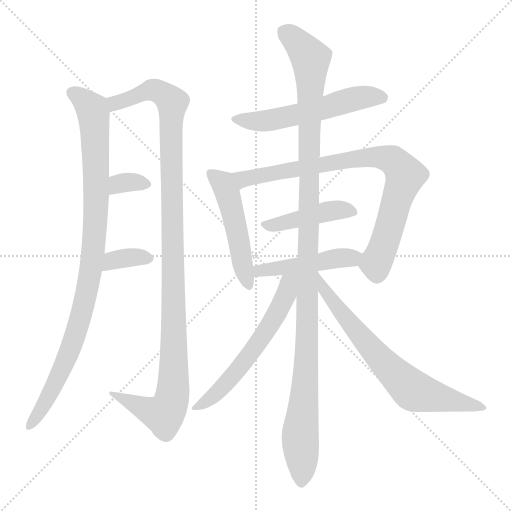
t = 0.00 s
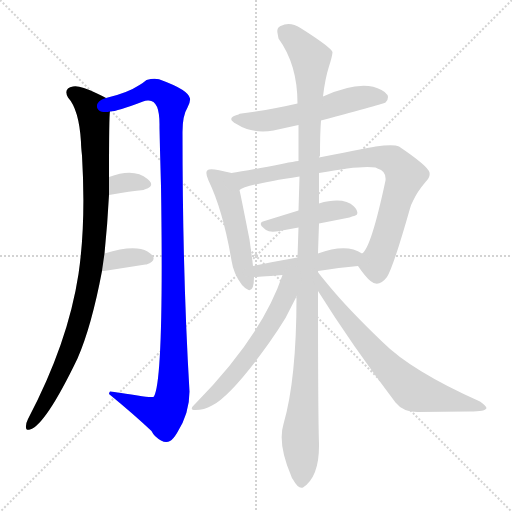
t = 1.98 s
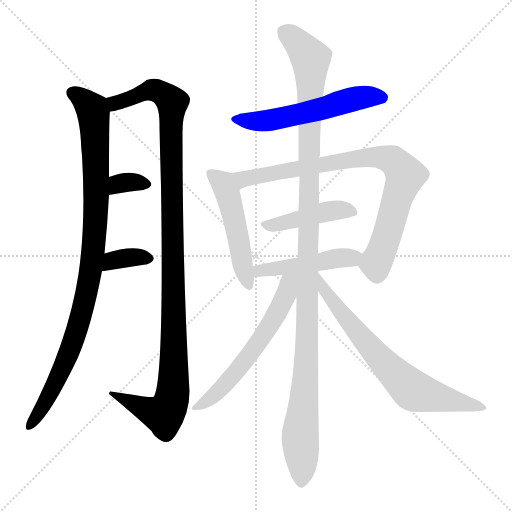
t = 3.97 s
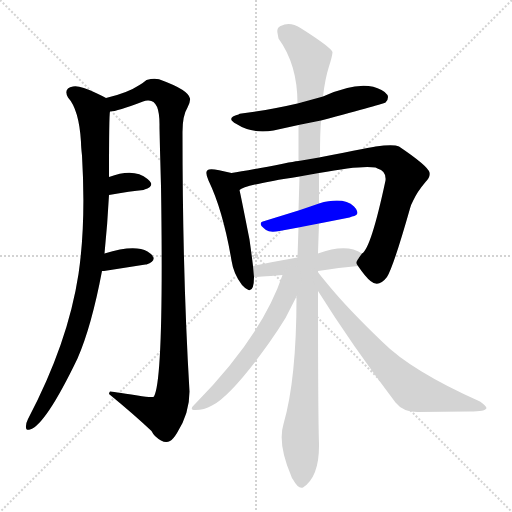
t = 5.95 s
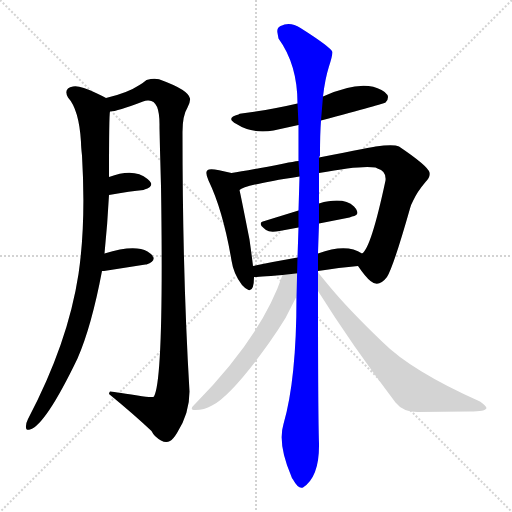
t = 7.94 s
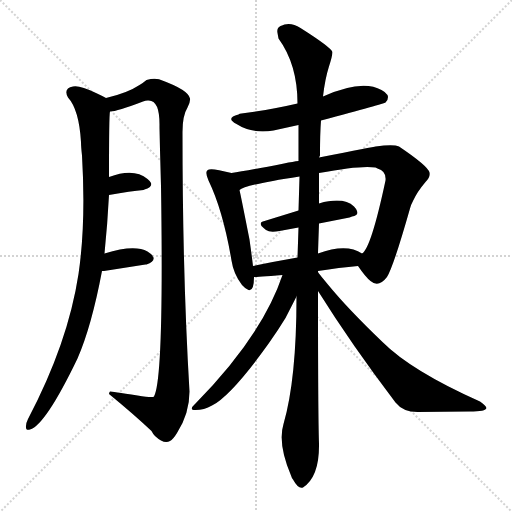
t = 9.92 s

The animated SVG that drew these frames (rendered in a browser with its animation timeline set to each time). Animation: 12 CSS @keyframes rules; one cycle of 9.92 s.

<svg version="1.1" viewBox="0 0 1024 1024" xmlns="http://www.w3.org/2000/svg">
  <g stroke="lightgray" stroke-dasharray="1,1" stroke-width="1" transform="scale(4, 4)">
    <line x1="0" y1="0" x2="256" y2="256"></line>
    <line x1="256" y1="0" x2="0" y2="256"></line>
    <line x1="128" y1="0" x2="128" y2="256"></line>
    <line x1="0" y1="128" x2="256" y2="128"></line>
  </g>
<g transform="scale(1, -1) translate(0, -900)">
   <style type="text/css">
    @keyframes keyframes0 {
      from {
       stroke: blue;
       stroke-dashoffset: 967;
       stroke-width: 128;
       }
       76% {
       animation-timing-function: step-end;
       stroke: blue;
       stroke-dashoffset: 0;
       stroke-width: 128;
       }
       to {
       stroke: black;
       stroke-width: 1024;
       }
       }
       #make-me-a-hanzi-animation-0 {
         animation: keyframes0 1.036947s both;
         animation-delay: 0.000000s;
         animation-timing-function: linear;
       }
    @keyframes keyframes1 {
      from {
       stroke: blue;
       stroke-dashoffset: 1137;
       stroke-width: 128;
       }
       79% {
       animation-timing-function: step-end;
       stroke: blue;
       stroke-dashoffset: 0;
       stroke-width: 128;
       }
       to {
       stroke: black;
       stroke-width: 1024;
       }
       }
       #make-me-a-hanzi-animation-1 {
         animation: keyframes1 1.175293s both;
         animation-delay: 1.036947s;
         animation-timing-function: linear;
       }
    @keyframes keyframes2 {
      from {
       stroke: blue;
       stroke-dashoffset: 331;
       stroke-width: 128;
       }
       52% {
       animation-timing-function: step-end;
       stroke: blue;
       stroke-dashoffset: 0;
       stroke-width: 128;
       }
       to {
       stroke: black;
       stroke-width: 1024;
       }
       }
       #make-me-a-hanzi-animation-2 {
         animation: keyframes2 0.519368s both;
         animation-delay: 2.212240s;
         animation-timing-function: linear;
       }
    @keyframes keyframes3 {
      from {
       stroke: blue;
       stroke-dashoffset: 354;
       stroke-width: 128;
       }
       54% {
       animation-timing-function: step-end;
       stroke: blue;
       stroke-dashoffset: 0;
       stroke-width: 128;
       }
       to {
       stroke: black;
       stroke-width: 1024;
       }
       }
       #make-me-a-hanzi-animation-3 {
         animation: keyframes3 0.538086s both;
         animation-delay: 2.731608s;
         animation-timing-function: linear;
       }
    @keyframes keyframes4 {
      from {
       stroke: blue;
       stroke-dashoffset: 555;
       stroke-width: 128;
       }
       64% {
       animation-timing-function: step-end;
       stroke: blue;
       stroke-dashoffset: 0;
       stroke-width: 128;
       }
       to {
       stroke: black;
       stroke-width: 1024;
       }
       }
       #make-me-a-hanzi-animation-4 {
         animation: keyframes4 0.701660s both;
         animation-delay: 3.269694s;
         animation-timing-function: linear;
       }
    @keyframes keyframes5 {
      from {
       stroke: blue;
       stroke-dashoffset: 498;
       stroke-width: 128;
       }
       62% {
       animation-timing-function: step-end;
       stroke: blue;
       stroke-dashoffset: 0;
       stroke-width: 128;
       }
       to {
       stroke: black;
       stroke-width: 1024;
       }
       }
       #make-me-a-hanzi-animation-5 {
         animation: keyframes5 0.655273s both;
         animation-delay: 3.971354s;
         animation-timing-function: linear;
       }
    @keyframes keyframes6 {
      from {
       stroke: blue;
       stroke-dashoffset: 829;
       stroke-width: 128;
       }
       73% {
       animation-timing-function: step-end;
       stroke: blue;
       stroke-dashoffset: 0;
       stroke-width: 128;
       }
       to {
       stroke: black;
       stroke-width: 1024;
       }
       }
       #make-me-a-hanzi-animation-6 {
         animation: keyframes6 0.924642s both;
         animation-delay: 4.626628s;
         animation-timing-function: linear;
       }
    @keyframes keyframes7 {
      from {
       stroke: blue;
       stroke-dashoffset: 432;
       stroke-width: 128;
       }
       58% {
       animation-timing-function: step-end;
       stroke: blue;
       stroke-dashoffset: 0;
       stroke-width: 128;
       }
       to {
       stroke: black;
       stroke-width: 1024;
       }
       }
       #make-me-a-hanzi-animation-7 {
         animation: keyframes7 0.601562s both;
         animation-delay: 5.551270s;
         animation-timing-function: linear;
       }
    @keyframes keyframes8 {
      from {
       stroke: blue;
       stroke-dashoffset: 465;
       stroke-width: 128;
       }
       60% {
       animation-timing-function: step-end;
       stroke: blue;
       stroke-dashoffset: 0;
       stroke-width: 128;
       }
       to {
       stroke: black;
       stroke-width: 1024;
       }
       }
       #make-me-a-hanzi-animation-8 {
         animation: keyframes8 0.628418s both;
         animation-delay: 6.152832s;
         animation-timing-function: linear;
       }
    @keyframes keyframes9 {
      from {
       stroke: blue;
       stroke-dashoffset: 1176;
       stroke-width: 128;
       }
       79% {
       animation-timing-function: step-end;
       stroke: blue;
       stroke-dashoffset: 0;
       stroke-width: 128;
       }
       to {
       stroke: black;
       stroke-width: 1024;
       }
       }
       #make-me-a-hanzi-animation-9 {
         animation: keyframes9 1.207031s both;
         animation-delay: 6.781250s;
         animation-timing-function: linear;
       }
    @keyframes keyframes10 {
      from {
       stroke: blue;
       stroke-dashoffset: 583;
       stroke-width: 128;
       }
       65% {
       animation-timing-function: step-end;
       stroke: blue;
       stroke-dashoffset: 0;
       stroke-width: 128;
       }
       to {
       stroke: black;
       stroke-width: 1024;
       }
       }
       #make-me-a-hanzi-animation-10 {
         animation: keyframes10 0.724447s both;
         animation-delay: 7.988281s;
         animation-timing-function: linear;
       }
    @keyframes keyframes11 {
      from {
       stroke: blue;
       stroke-dashoffset: 691;
       stroke-width: 128;
       }
       69% {
       animation-timing-function: step-end;
       stroke: blue;
       stroke-dashoffset: 0;
       stroke-width: 128;
       }
       to {
       stroke: black;
       stroke-width: 1024;
       }
       }
       #make-me-a-hanzi-animation-11 {
         animation: keyframes11 0.812337s both;
         animation-delay: 8.712728s;
         animation-timing-function: linear;
       }
</style>
<path d="M 209.0 393.0 Q 215.0 452.0 218.0 510.0 L 218.0 546.0 Q 218.0 672.0 220.0 677.0 C 221.0 699.0 221.0 699.0 212.0 704.0 Q 205.0 708.0 192.0 714.0 Q 159.0 730.0 146.0 727.0 Q 126.0 723.0 136.0 705.0 Q 158.0 681.0 162.0 616.0 Q 162.0 607.0 164.0 589.0 Q 172.0 454.0 157.0 352.0 Q 136.0 214.0 56.0 62.0 Q 52.0 54.0 52.0 48.0 Q 51.0 38.0 60.0 41.0 Q 91.0 50.0 155.0 183.0 Q 183.0 247.0 204.0 358.0 L 209.0 393.0 Z" fill="lightgray"></path> 
<path d="M 220.0 677.0 Q 234.0 677.0 286.0 697.0 Q 291.0 699.0 295.0 699.0 Q 320.0 702.0 319.0 647.0 L 319.0 644.0 Q 320.0 597.0 322.0 528.0 Q 328.0 143.0 308.0 107.0 Q 306.0 104.0 275.0 109.0 Q 222.0 117.0 220.0 117.0 Q 218.0 115.0 218.0 112.0 Q 268.0 71.0 303.0 38.0 Q 306.0 32.0 310.0 28.0 Q 328.0 11.0 340.0 18.0 Q 346.0 21.0 354.0 34.0 Q 379.0 73.0 379.0 117.0 Q 365.0 350.0 365.0 636.0 Q 365.0 669.0 375.0 685.0 Q 381.0 696.0 380.0 703.0 Q 377.0 720.0 322.0 740.0 Q 318.0 742.0 314.0 742.0 Q 307.0 744.0 293.0 740.0 Q 286.0 734.0 279.0 730.0 Q 255.0 714.0 212.0 704.0 C 183.0 696.0 191.0 670.0 220.0 677.0 Z" fill="lightgray"></path> 
<path d="M 218.0 510.0 Q 262.0 518.0 287.0 520.0 L 289.0 521.0 Q 305.0 526.0 302.0 534.0 Q 300.0 538.0 295.0 542.0 Q 268.0 565.0 218.0 546.0 C 190.0 536.0 188.0 505.0 218.0 510.0 Z" fill="lightgray"></path> 
<path d="M 204.0 358.0 L 208.0 358.0 L 291.0 371.0 L 293.0 371.0 Q 309.0 377.0 307.0 385.0 Q 305.0 387.0 305.0 389.0 Q 301.0 393.0 295.0 397.0 Q 269.0 412.0 209.0 393.0 C 180.0 384.0 174.0 358.0 204.0 358.0 Z" fill="lightgray"></path> 
<path d="M 595.0 693.0 Q 544.0 681.0 483.0 673.0 Q 479.0 673.0 477.0 671.0 Q 450.0 664.0 473.0 652.0 Q 504.0 632.0 547.0 639.0 L 597.0 650.0 L 642.0 659.0 Q 769.0 693.0 771.0 695.0 Q 776.0 699.0 776.0 706.0 Q 776.0 707.0 775.0 710.0 Q 771.0 716.0 763.0 720.0 Q 724.0 742.0 646.0 707.0 L 595.0 693.0 Z" fill="lightgray"></path> 
<path d="M 463.0 554.0 Q 425.0 564.0 418.0 561.0 Q 408.0 559.0 417.0 539.0 Q 446.0 479.0 463.0 379.0 Q 467.0 352.0 484.0 330.0 Q 491.0 322.0 497.0 320.0 Q 508.0 317.0 508.0 346.0 L 506.0 368.0 Q 503.0 393.0 499.0 421.0 Q 481.0 512.0 479.0 520.0 C 473.0 549.0 472.0 552.0 463.0 554.0 Z" fill="lightgray"></path> 
<path d="M 597.0 578.0 Q 587.0 577.0 568.0 573.0 Q 491.0 558.0 463.0 554.0 C 433.0 549.0 451.0 508.0 479.0 520.0 Q 489.0 530.0 599.0 547.0 L 638.0 554.0 Q 723.0 570.0 751.0 565.0 L 755.0 563.0 Q 773.0 558.0 771.0 539.0 Q 742.0 403.0 724.0 393.0 C 711.0 375.0 711.0 375.0 716.0 368.0 Q 731.0 346.0 741.0 338.0 Q 757.0 324.0 774.0 346.0 Q 787.0 367.0 820.0 483.0 Q 822.0 491.0 826.0 498.0 Q 834.0 516.0 851.0 536.0 Q 861.0 546.0 859.0 555.0 Q 856.0 568.0 798.0 607.0 Q 787.0 612.0 751.0 607.0 Q 750.0 607.0 638.0 585.0 L 597.0 578.0 Z" fill="lightgray"></path> 
<path d="M 638.0 453.0 L 699.0 465.0 Q 702.0 466.0 704.0 467.0 Q 718.0 469.0 714.0 478.0 Q 712.0 483.0 708.0 487.0 Q 687.0 507.0 638.0 493.0 L 597.0 479.0 L 529.0 458.0 Q 518.0 456.0 523.0 448.0 Q 527.0 444.0 532.0 440.0 Q 540.0 434.0 559.0 438.0 L 597.0 445.0 L 638.0 453.0 Z" fill="lightgray"></path> 
<path d="M 508.0 346.0 Q 513.0 346.0 565.0 350.0 L 636.0 358.0 Q 679.0 365.0 716.0 368.0 C 746.0 371.0 750.0 378.0 724.0 393.0 Q 693.0 414.0 636.0 393.0 L 595.0 385.0 Q 549.0 377.0 506.0 368.0 C 477.0 362.0 478.0 345.0 508.0 346.0 Z" fill="lightgray"></path> 
<path d="M 646.0 707.0 Q 650.0 742.0 657.5 765.5 Q 665.0 789.0 665.0 796.0 Q 661.0 806.0 601.0 844.0 Q 584.0 855.0 569.0 851.0 Q 563.0 849.0 561.0 848.0 Q 553.0 844.0 555.0 834.0 L 557.0 823.0 Q 595.0 771.0 595.0 693.0 L 597.0 650.0 Q 597.0 644.0 597.0 578.0 L 599.0 547.0 L 599.0 546.0 L 597.0 479.0 L 597.0 445.0 L 595.0 385.0 L 593.0 307.0 Q 593.0 141.0 567.0 52.0 Q 555.0 13.0 582.0 -51.0 Q 583.0 -55.0 586.0 -59.0 Q 597.0 -79.0 606.0 -75.0 Q 638.0 -54.0 638.0 8.0 L 638.0 13.0 Q 636.0 69.0 636.0 318.0 L 636.0 356.0 L 636.0 358.0 L 636.0 393.0 Q 636.0 395.0 638.0 453.0 L 638.0 493.0 L 638.0 554.0 L 638.0 585.0 L 640.0 589.0 Q 640.0 634.0 642.0 659.0 L 646.0 707.0 Z" fill="lightgray"></path> 
<path d="M 565.0 350.0 Q 524.0 228.0 391.0 93.0 L 389.0 91.0 Q 377.0 80.0 391.0 80.0 Q 408.0 80.0 424.0 89.0 Q 463.0 109.0 538.0 214.0 Q 557.0 241.0 571.0 264.0 L 593.0 307.0 C 623.0 365.0 579.0 389.0 565.0 350.0 Z" fill="lightgray"></path> 
<path d="M 636.0 318.0 Q 703.0 211.0 791.0 95.0 Q 806.0 76.0 835.0 76.0 L 939.0 77.0 Q 972.0 77.0 973.0 84.0 Q 972.0 89.0 960.0 97.0 Q 823.0 158.0 765.0 216.0 Q 695.0 283.0 655.0 332.0 Q 636.0 355.0 636.0 356.0 C 618.0 380.0 620.0 343.0 636.0 318.0 Z" fill="lightgray"></path> 
      <clipPath id="make-me-a-hanzi-clip-0">
      <path d="M 209.0 393.0 Q 215.0 452.0 218.0 510.0 L 218.0 546.0 Q 218.0 672.0 220.0 677.0 C 221.0 699.0 221.0 699.0 212.0 704.0 Q 205.0 708.0 192.0 714.0 Q 159.0 730.0 146.0 727.0 Q 126.0 723.0 136.0 705.0 Q 158.0 681.0 162.0 616.0 Q 162.0 607.0 164.0 589.0 Q 172.0 454.0 157.0 352.0 Q 136.0 214.0 56.0 62.0 Q 52.0 54.0 52.0 48.0 Q 51.0 38.0 60.0 41.0 Q 91.0 50.0 155.0 183.0 Q 183.0 247.0 204.0 358.0 L 209.0 393.0 Z" fill="lightgray"></path>
      </clipPath>
      <path clip-path="url(#make-me-a-hanzi-clip-0)" d="M 145.0 714.0 L 160.0 707.0 L 184.0 682.0 L 190.0 642.0 L 193.0 504.0 L 181.0 353.0 L 133.0 179.0 L 104.0 119.0 L 60.0 49.0 " fill="none" id="make-me-a-hanzi-animation-0" stroke-dasharray="839 1678" stroke-linecap="round"></path>

      <clipPath id="make-me-a-hanzi-clip-1">
      <path d="M 220.0 677.0 Q 234.0 677.0 286.0 697.0 Q 291.0 699.0 295.0 699.0 Q 320.0 702.0 319.0 647.0 L 319.0 644.0 Q 320.0 597.0 322.0 528.0 Q 328.0 143.0 308.0 107.0 Q 306.0 104.0 275.0 109.0 Q 222.0 117.0 220.0 117.0 Q 218.0 115.0 218.0 112.0 Q 268.0 71.0 303.0 38.0 Q 306.0 32.0 310.0 28.0 Q 328.0 11.0 340.0 18.0 Q 346.0 21.0 354.0 34.0 Q 379.0 73.0 379.0 117.0 Q 365.0 350.0 365.0 636.0 Q 365.0 669.0 375.0 685.0 Q 381.0 696.0 380.0 703.0 Q 377.0 720.0 322.0 740.0 Q 318.0 742.0 314.0 742.0 Q 307.0 744.0 293.0 740.0 Q 286.0 734.0 279.0 730.0 Q 255.0 714.0 212.0 704.0 C 183.0 696.0 191.0 670.0 220.0 677.0 Z" fill="lightgray"></path>
      </clipPath>
      <path clip-path="url(#make-me-a-hanzi-clip-1)" d="M 223.0 685.0 L 231.0 694.0 L 303.0 720.0 L 324.0 715.0 L 345.0 694.0 L 341.0 660.0 L 348.0 166.0 L 345.0 108.0 L 335.0 80.0 L 325.0 71.0 L 222.0 113.0 " fill="none" id="make-me-a-hanzi-animation-1" stroke-dasharray="1009 2018" stroke-linecap="round"></path>

      <clipPath id="make-me-a-hanzi-clip-2">
      <path d="M 218.0 510.0 Q 262.0 518.0 287.0 520.0 L 289.0 521.0 Q 305.0 526.0 302.0 534.0 Q 300.0 538.0 295.0 542.0 Q 268.0 565.0 218.0 546.0 C 190.0 536.0 188.0 505.0 218.0 510.0 Z" fill="lightgray"></path>
      </clipPath>
      <path clip-path="url(#make-me-a-hanzi-clip-2)" d="M 226.0 516.0 L 232.0 528.0 L 248.0 535.0 L 292.0 533.0 " fill="none" id="make-me-a-hanzi-animation-2" stroke-dasharray="203 406" stroke-linecap="round"></path>

      <clipPath id="make-me-a-hanzi-clip-3">
      <path d="M 204.0 358.0 L 208.0 358.0 L 291.0 371.0 L 293.0 371.0 Q 309.0 377.0 307.0 385.0 Q 305.0 387.0 305.0 389.0 Q 301.0 393.0 295.0 397.0 Q 269.0 412.0 209.0 393.0 C 180.0 384.0 174.0 358.0 204.0 358.0 Z" fill="lightgray"></path>
      </clipPath>
      <path clip-path="url(#make-me-a-hanzi-clip-3)" d="M 206.0 364.0 L 226.0 379.0 L 299.0 384.0 " fill="none" id="make-me-a-hanzi-animation-3" stroke-dasharray="226 452" stroke-linecap="round"></path>

      <clipPath id="make-me-a-hanzi-clip-4">
      <path d="M 595.0 693.0 Q 544.0 681.0 483.0 673.0 Q 479.0 673.0 477.0 671.0 Q 450.0 664.0 473.0 652.0 Q 504.0 632.0 547.0 639.0 L 597.0 650.0 L 642.0 659.0 Q 769.0 693.0 771.0 695.0 Q 776.0 699.0 776.0 706.0 Q 776.0 707.0 775.0 710.0 Q 771.0 716.0 763.0 720.0 Q 724.0 742.0 646.0 707.0 L 595.0 693.0 Z" fill="lightgray"></path>
      </clipPath>
      <path clip-path="url(#make-me-a-hanzi-clip-4)" d="M 473.0 662.0 L 536.0 659.0 L 711.0 703.0 L 766.0 704.0 " fill="none" id="make-me-a-hanzi-animation-4" stroke-dasharray="427 854" stroke-linecap="round"></path>

      <clipPath id="make-me-a-hanzi-clip-5">
      <path d="M 463.0 554.0 Q 425.0 564.0 418.0 561.0 Q 408.0 559.0 417.0 539.0 Q 446.0 479.0 463.0 379.0 Q 467.0 352.0 484.0 330.0 Q 491.0 322.0 497.0 320.0 Q 508.0 317.0 508.0 346.0 L 506.0 368.0 Q 503.0 393.0 499.0 421.0 Q 481.0 512.0 479.0 520.0 C 473.0 549.0 472.0 552.0 463.0 554.0 Z" fill="lightgray"></path>
      </clipPath>
      <path clip-path="url(#make-me-a-hanzi-clip-5)" d="M 423.0 552.0 L 445.0 535.0 L 455.0 513.0 L 498.0 328.0 " fill="none" id="make-me-a-hanzi-animation-5" stroke-dasharray="370 740" stroke-linecap="round"></path>

      <clipPath id="make-me-a-hanzi-clip-6">
      <path d="M 597.0 578.0 Q 587.0 577.0 568.0 573.0 Q 491.0 558.0 463.0 554.0 C 433.0 549.0 451.0 508.0 479.0 520.0 Q 489.0 530.0 599.0 547.0 L 638.0 554.0 Q 723.0 570.0 751.0 565.0 L 755.0 563.0 Q 773.0 558.0 771.0 539.0 Q 742.0 403.0 724.0 393.0 C 711.0 375.0 711.0 375.0 716.0 368.0 Q 731.0 346.0 741.0 338.0 Q 757.0 324.0 774.0 346.0 Q 787.0 367.0 820.0 483.0 Q 822.0 491.0 826.0 498.0 Q 834.0 516.0 851.0 536.0 Q 861.0 546.0 859.0 555.0 Q 856.0 568.0 798.0 607.0 Q 787.0 612.0 751.0 607.0 Q 750.0 607.0 638.0 585.0 L 597.0 578.0 Z" fill="lightgray"></path>
      </clipPath>
      <path clip-path="url(#make-me-a-hanzi-clip-6)" d="M 468.0 550.0 L 487.0 541.0 L 717.0 584.0 L 764.0 586.0 L 790.0 577.0 L 810.0 549.0 L 778.0 439.0 L 752.0 374.0 L 753.0 350.0 " fill="none" id="make-me-a-hanzi-animation-6" stroke-dasharray="701 1402" stroke-linecap="round"></path>

      <clipPath id="make-me-a-hanzi-clip-7">
      <path d="M 638.0 453.0 L 699.0 465.0 Q 702.0 466.0 704.0 467.0 Q 718.0 469.0 714.0 478.0 Q 712.0 483.0 708.0 487.0 Q 687.0 507.0 638.0 493.0 L 597.0 479.0 L 529.0 458.0 Q 518.0 456.0 523.0 448.0 Q 527.0 444.0 532.0 440.0 Q 540.0 434.0 559.0 438.0 L 597.0 445.0 L 638.0 453.0 Z" fill="lightgray"></path>
      </clipPath>
      <path clip-path="url(#make-me-a-hanzi-clip-7)" d="M 532.0 449.0 L 550.0 449.0 L 651.0 477.0 L 704.0 478.0 " fill="none" id="make-me-a-hanzi-animation-7" stroke-dasharray="304 608" stroke-linecap="round"></path>

      <clipPath id="make-me-a-hanzi-clip-8">
      <path d="M 508.0 346.0 Q 513.0 346.0 565.0 350.0 L 636.0 358.0 Q 679.0 365.0 716.0 368.0 C 746.0 371.0 750.0 378.0 724.0 393.0 Q 693.0 414.0 636.0 393.0 L 595.0 385.0 Q 549.0 377.0 506.0 368.0 C 477.0 362.0 478.0 345.0 508.0 346.0 Z" fill="lightgray"></path>
      </clipPath>
      <path clip-path="url(#make-me-a-hanzi-clip-8)" d="M 510.0 352.0 L 545.0 363.0 L 715.0 389.0 " fill="none" id="make-me-a-hanzi-animation-8" stroke-dasharray="337 674" stroke-linecap="round"></path>

      <clipPath id="make-me-a-hanzi-clip-9">
      <path d="M 646.0 707.0 Q 650.0 742.0 657.5 765.5 Q 665.0 789.0 665.0 796.0 Q 661.0 806.0 601.0 844.0 Q 584.0 855.0 569.0 851.0 Q 563.0 849.0 561.0 848.0 Q 553.0 844.0 555.0 834.0 L 557.0 823.0 Q 595.0 771.0 595.0 693.0 L 597.0 650.0 Q 597.0 644.0 597.0 578.0 L 599.0 547.0 L 599.0 546.0 L 597.0 479.0 L 597.0 445.0 L 595.0 385.0 L 593.0 307.0 Q 593.0 141.0 567.0 52.0 Q 555.0 13.0 582.0 -51.0 Q 583.0 -55.0 586.0 -59.0 Q 597.0 -79.0 606.0 -75.0 Q 638.0 -54.0 638.0 8.0 L 638.0 13.0 Q 636.0 69.0 636.0 318.0 L 636.0 356.0 L 636.0 358.0 L 636.0 393.0 Q 636.0 395.0 638.0 453.0 L 638.0 493.0 L 638.0 554.0 L 638.0 585.0 L 640.0 589.0 Q 640.0 634.0 642.0 659.0 L 646.0 707.0 Z" fill="lightgray"></path>
      </clipPath>
      <path clip-path="url(#make-me-a-hanzi-clip-9)" d="M 570.0 836.0 L 596.0 815.0 L 622.0 782.0 L 615.0 216.0 L 600.0 22.0 L 604.0 -62.0 " fill="none" id="make-me-a-hanzi-animation-9" stroke-dasharray="1048 2096" stroke-linecap="round"></path>

      <clipPath id="make-me-a-hanzi-clip-10">
      <path d="M 565.0 350.0 Q 524.0 228.0 391.0 93.0 L 389.0 91.0 Q 377.0 80.0 391.0 80.0 Q 408.0 80.0 424.0 89.0 Q 463.0 109.0 538.0 214.0 Q 557.0 241.0 571.0 264.0 L 593.0 307.0 C 623.0 365.0 579.0 389.0 565.0 350.0 Z" fill="lightgray"></path>
      </clipPath>
      <path clip-path="url(#make-me-a-hanzi-clip-10)" d="M 588.0 346.0 L 518.0 214.0 L 442.0 122.0 L 396.0 87.0 " fill="none" id="make-me-a-hanzi-animation-10" stroke-dasharray="455 910" stroke-linecap="round"></path>

      <clipPath id="make-me-a-hanzi-clip-11">
      <path d="M 636.0 318.0 Q 703.0 211.0 791.0 95.0 Q 806.0 76.0 835.0 76.0 L 939.0 77.0 Q 972.0 77.0 973.0 84.0 Q 972.0 89.0 960.0 97.0 Q 823.0 158.0 765.0 216.0 Q 695.0 283.0 655.0 332.0 Q 636.0 355.0 636.0 356.0 C 618.0 380.0 620.0 343.0 636.0 318.0 Z" fill="lightgray"></path>
      </clipPath>
      <path clip-path="url(#make-me-a-hanzi-clip-11)" d="M 647.0 340.0 L 646.0 324.0 L 696.0 258.0 L 817.0 126.0 L 842.0 113.0 L 968.0 85.0 " fill="none" id="make-me-a-hanzi-animation-11" stroke-dasharray="563 1126" stroke-linecap="round"></path>

</g>
</svg>
